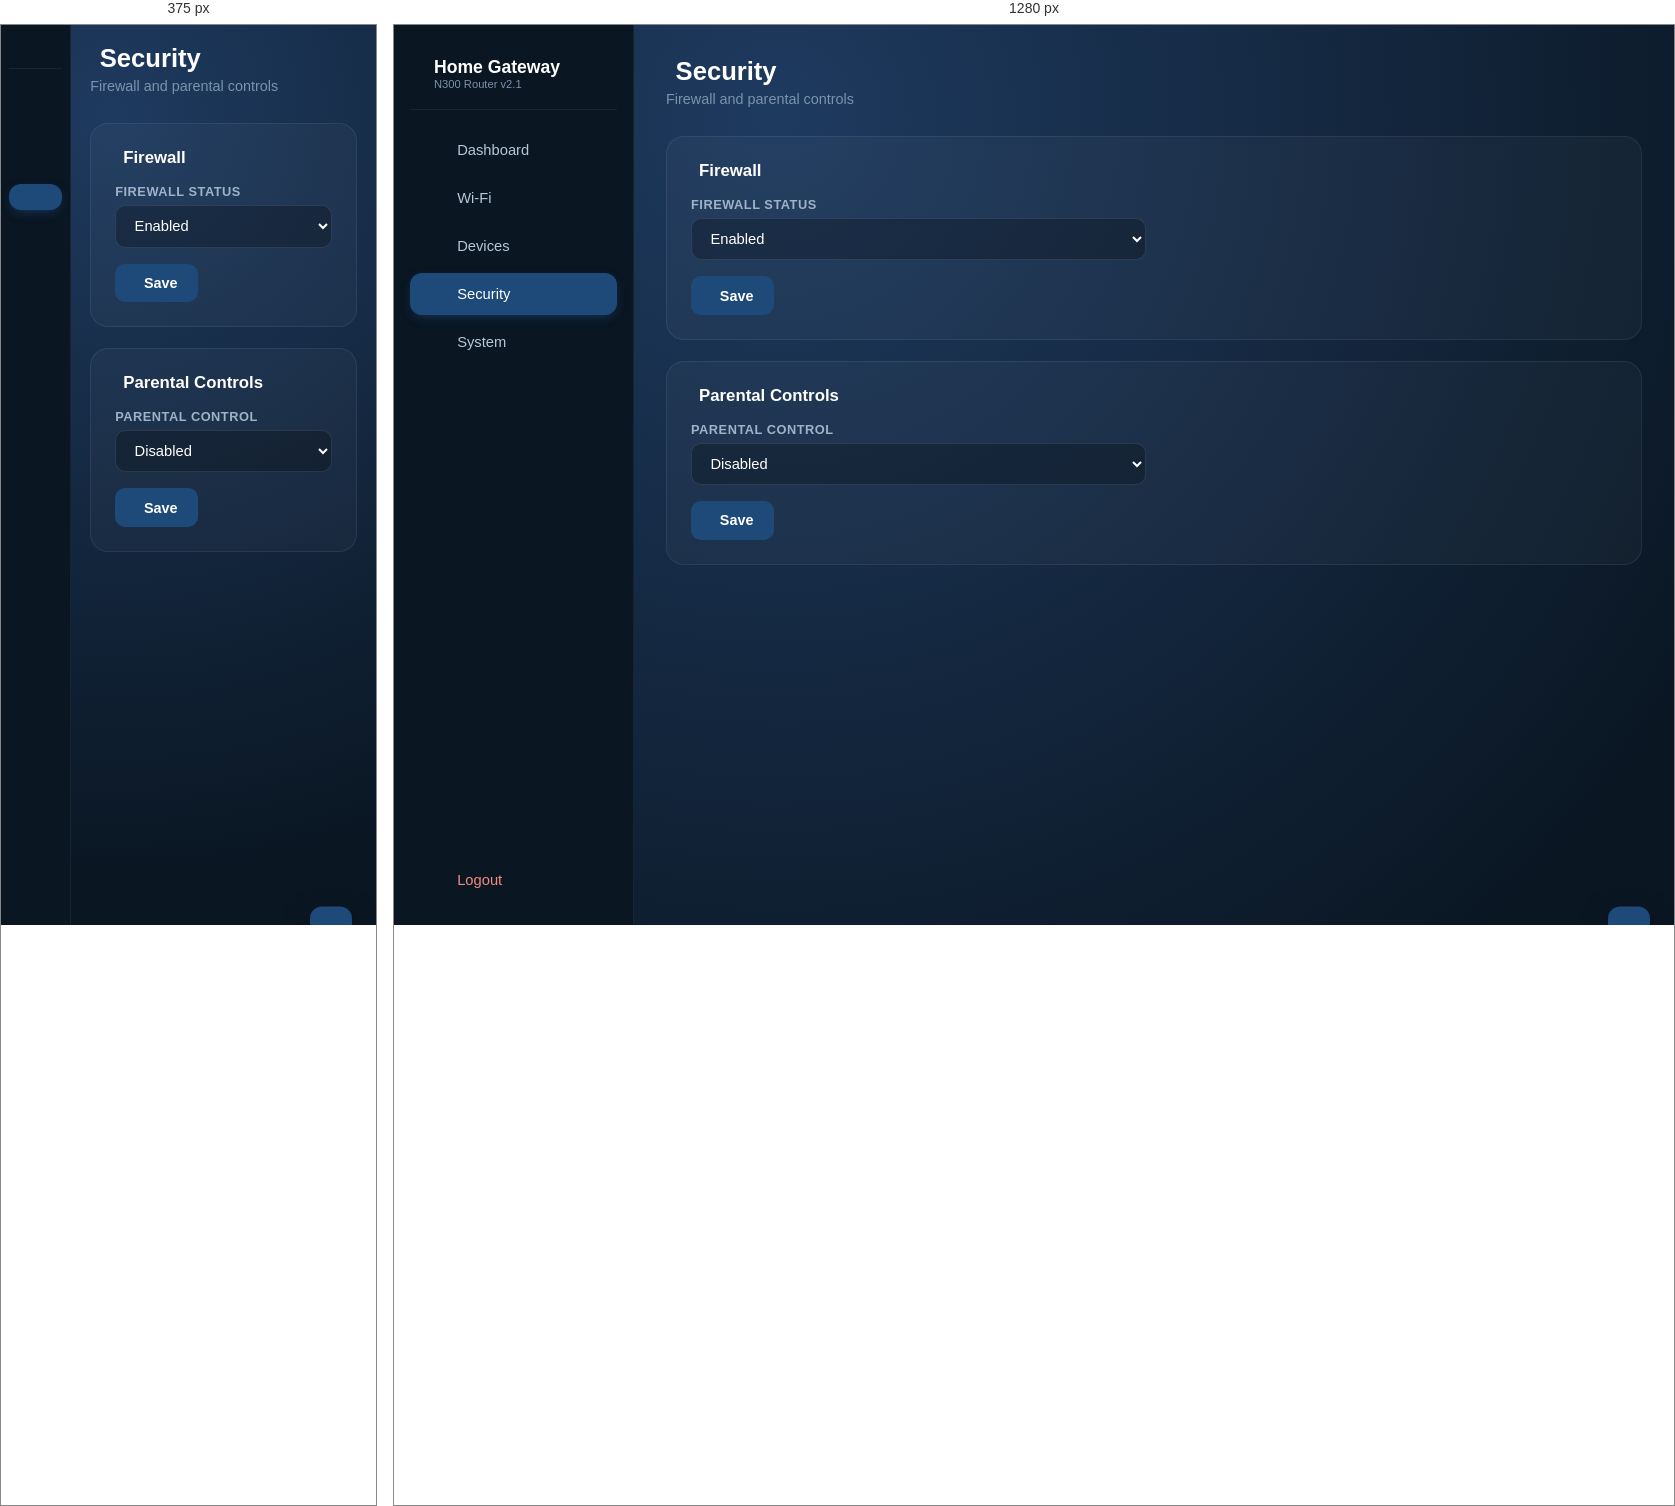
Rendered at 375 px and 1280 px, left to right.

<!-- file: security.html -->
<!DOCTYPE html>
<html lang="en">
<head>
  <meta charset="UTF-8">
  <title>Security • Home Gateway</title>
  <link rel="stylesheet" href="https://cdnjs.cloudflare.com/ajax/libs/font-awesome/6.0.0-beta3/css/all.min.css">
  <link rel="stylesheet" href="/css/style.css">
</head>
<body class="admin-body">
  <aside class="sidebar">
    <div class="brand"><i class="fas fa-wifi"></i><div><span>Home Gateway</span><small>N300 Router v2.1</small></div></div>
    <a href="/dashboard" class="nav-link"><i class="fas fa-gauge-high"></i><span>Dashboard</span></a>
    <a href="/wifi" class="nav-link"><i class="fas fa-wifi"></i><span>Wi-Fi</span></a>
    <a href="/devices" class="nav-link"><i class="fas fa-laptop"></i><span>Devices</span></a>
    <a href="/security" class="nav-link active"><i class="fas fa-shield-halved"></i><span>Security</span></a>
    <a href="/system" class="nav-link"><i class="fas fa-gear"></i><span>System</span></a>
    <a href="#" id="logoutBtn" class="nav-link logout"><i class="fas fa-right-from-bracket"></i><span>Logout</span></a>
  </aside>

  <main class="main">
    <h1 class="page-title"><i class="fas fa-shield-halved"></i> Security</h1>
    <p class="page-subtitle">Firewall and parental controls</p>

    <div class="card">
      <h3><i class="fas fa-fire"></i> Firewall</h3>
      <div class="form-row">
        <div class="form-field">
          <label>Firewall Status</label>
          <select id="firewall_enabled">
            <option value="true">Enabled</option>
            <option value="false">Disabled</option>
          </select>
        </div>
      </div>
      <button class="btn" id="saveFirewall"><i class="fas fa-floppy-disk"></i> Save</button>
    </div>

    <div class="card">
      <h3><i class="fas fa-child"></i> Parental Controls</h3>
      <div class="form-row">
        <div class="form-field">
          <label>Parental Control</label>
          <select id="parental_control">
            <option value="false">Disabled</option>
            <option value="true">Enabled</option>
          </select>
        </div>
      </div>
      <button class="btn" id="saveParental"><i class="fas fa-floppy-disk"></i> Save</button>
    </div>
  </main>

  <div class="toast" id="toast"></div>

  <script>
    async function load() {
      const res = await fetch('/api/settings');
      const { settings } = await res.json();
      document.getElementById('firewall_enabled').value = settings.firewall_enabled || 'true';
      document.getElementById('parental_control').value = settings.parental_control || 'false';
    }
    load();

    document.getElementById('saveFirewall').addEventListener('click', async () => {
      await fetch('/api/settings', {
        method: 'POST',
        headers: { 'Content-Type': 'application/json' },
        body: JSON.stringify({ firewall_enabled: document.getElementById('firewall_enabled').value })
      });
      toast('Firewall updated');
    });

    document.getElementById('saveParental').addEventListener('click', async () => {
      await fetch('/api/settings', {
        method: 'POST',
        headers: { 'Content-Type': 'application/json' },
        body: JSON.stringify({ parental_control: document.getElementById('parental_control').value })
      });
      toast('Parental controls updated');
    });

    document.getElementById('logoutBtn').addEventListener('click', async (e) => {
      e.preventDefault();
      await fetch('/logout', { method: 'POST' });
      window.location.href = '/';
    });

    function toast(msg, error = false) {
      const t = document.getElementById('toast');
      t.textContent = msg;
      t.className = 'toast show' + (error ? ' error' : '');
      setTimeout(() => t.className = 'toast', 2500);
    }
  </script>
</body>
</html>

/* @media block from css/style.css */
@media (max-width: 768px) {
  .sidebar { width: 70px; padding: 1rem .5rem; }
  .sidebar .brand span, .sidebar .brand small, .nav-link span { display: none; }
  .nav-link { justify-content: center; }
  .form-row { grid-template-columns: 1fr; }
  .main { padding: 1.2rem; }
}